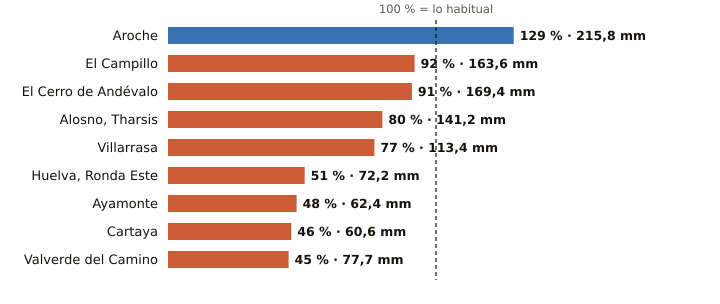

The table this chart was drawn from, first rows:
estacion, provincia, indicativo, mm_otono, referencia_mm, pct, periodo_referencia, hasta, hora
Aroche, Huelva, 4527X, 215.8, 166.9, 129, 2004-2025, 2026-11-20, 17
El Campillo, Huelva, 4608X, 163.6, 177.4, 92, 2008-2025, 2026-11-20, 18
El Cerro de Andévalo, Huelva, 4584X, 169.4, 185.8, 91, 2008-2025, 2026-11-20, 17
Alosno, Tharsis, Huelva, 4589X, 141.2, 175.7, 80, 2008-2025, 2026-11-20, 18
Villarrasa, Huelva, 4622X, 113.4, 147.6, 77, 2011-2025, 2026-11-20, 17
Huelva, Ronda Este, Huelva, 4642E, 72.2, 142.2, 51, 1991-2020, 2026-11-20, 18
Ayamonte, Huelva, 4549Y, 62.4, 130.6, 48, 2003-2025, 2026-11-20, 18
Cartaya, Huelva, 4554X, 60.6, 132.4, 46, 2008-2025, 2026-11-20, 17
Valverde del Camino, Huelva, 4575X, 77.7, 173.6, 45, 2005-2025, 2026-11-20, 18
